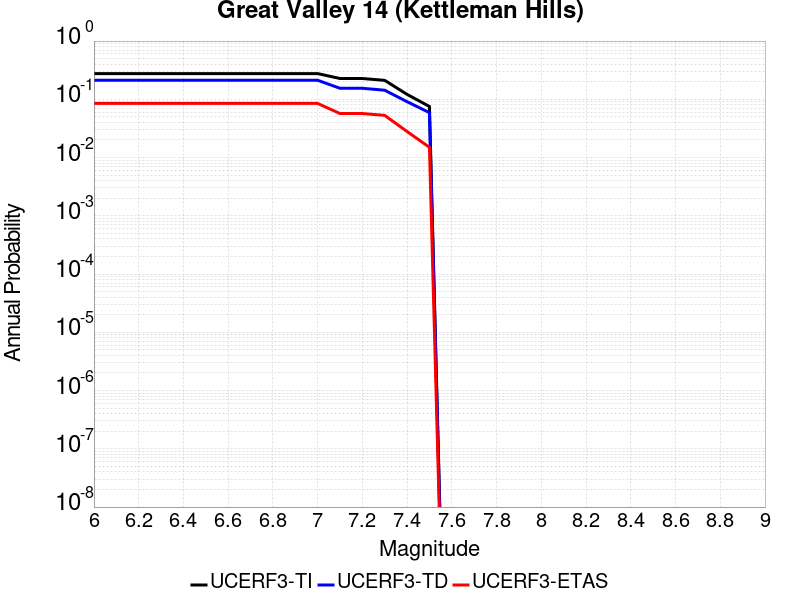

The file beside this chart, header and first rows:
Magnitude, UCERF3-TI Prob, UCERF3-TD Prob, UCERF3-ETAS Prob
6.0, 0.2766, 0.2125, 0.085
6.1, 0.2766, 0.2125, 0.085
6.2, 0.2766, 0.2125, 0.085
6.3, 0.2766, 0.2125, 0.085
6.4, 0.2766, 0.2125, 0.085
6.5, 0.2766, 0.2125, 0.085
6.6, 0.2766, 0.2125, 0.085
6.7, 0.2766, 0.2125, 0.085
6.8, 0.2766, 0.2125, 0.085
6.9, 0.2766, 0.2125, 0.085
7.0, 0.2766, 0.2125, 0.085
7.1, 0.2277, 0.1546, 0.057
7.2, 0.2277, 0.1546, 0.057
7.3, 0.2115, 0.1433, 0.053
7.4, 0.1216, 0.09102, 0.028
7.5, 0.0753, 0.05905, 0.015
